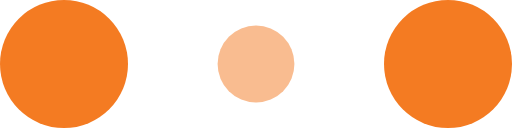
t = 0.00 s
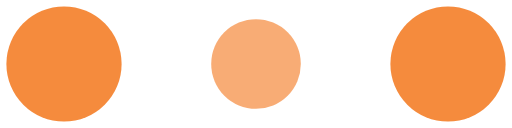
t = 0.10 s
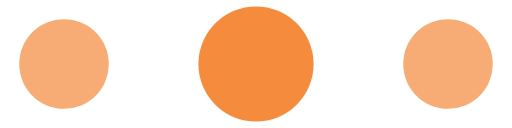
t = 0.30 s
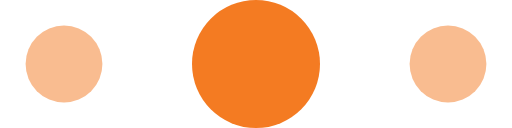
t = 0.40 s
t = 0.50 s: frame unchanged from t = 0.30 s, image omitted
t = 0.70 s: frame unchanged from t = 0.10 s, image omitted

The animated SVG that drew these frames (rendered in a browser with its animation timeline set to each time). Animation: 6 SMIL elements (animate=6); one cycle of 0.80 s, repeats indefinitely.

<svg width="120" height="30" viewBox="0 0 120 30" xmlns="http://www.w3.org/2000/svg" fill="#f47b22">
    <circle cx="15" cy="15" r="15">
        <animate attributeName="r" from="15" to="15"
                 begin="0s" dur="0.8s"
                 values="15;9;15" calcMode="linear"
                 repeatCount="indefinite" />
        <animate attributeName="fill-opacity" from="1" to="1"
                 begin="0s" dur="0.8s"
                 values="1;.5;1" calcMode="linear"
                 repeatCount="indefinite" />
    </circle>
    <circle cx="60" cy="15" r="9" fill-opacity="0.3">
        <animate attributeName="r" from="9" to="9"
                 begin="0s" dur="0.8s"
                 values="9;15;9" calcMode="linear"
                 repeatCount="indefinite" />
        <animate attributeName="fill-opacity" from="0.5" to="0.5"
                 begin="0s" dur="0.8s"
                 values=".5;1;.5" calcMode="linear"
                 repeatCount="indefinite" />
    </circle>
    <circle cx="105" cy="15" r="15">
        <animate attributeName="r" from="15" to="15"
                 begin="0s" dur="0.8s"
                 values="15;9;15" calcMode="linear"
                 repeatCount="indefinite" />
        <animate attributeName="fill-opacity" from="1" to="1"
                 begin="0s" dur="0.8s"
                 values="1;.5;1" calcMode="linear"
                 repeatCount="indefinite" />
    </circle>
</svg>
